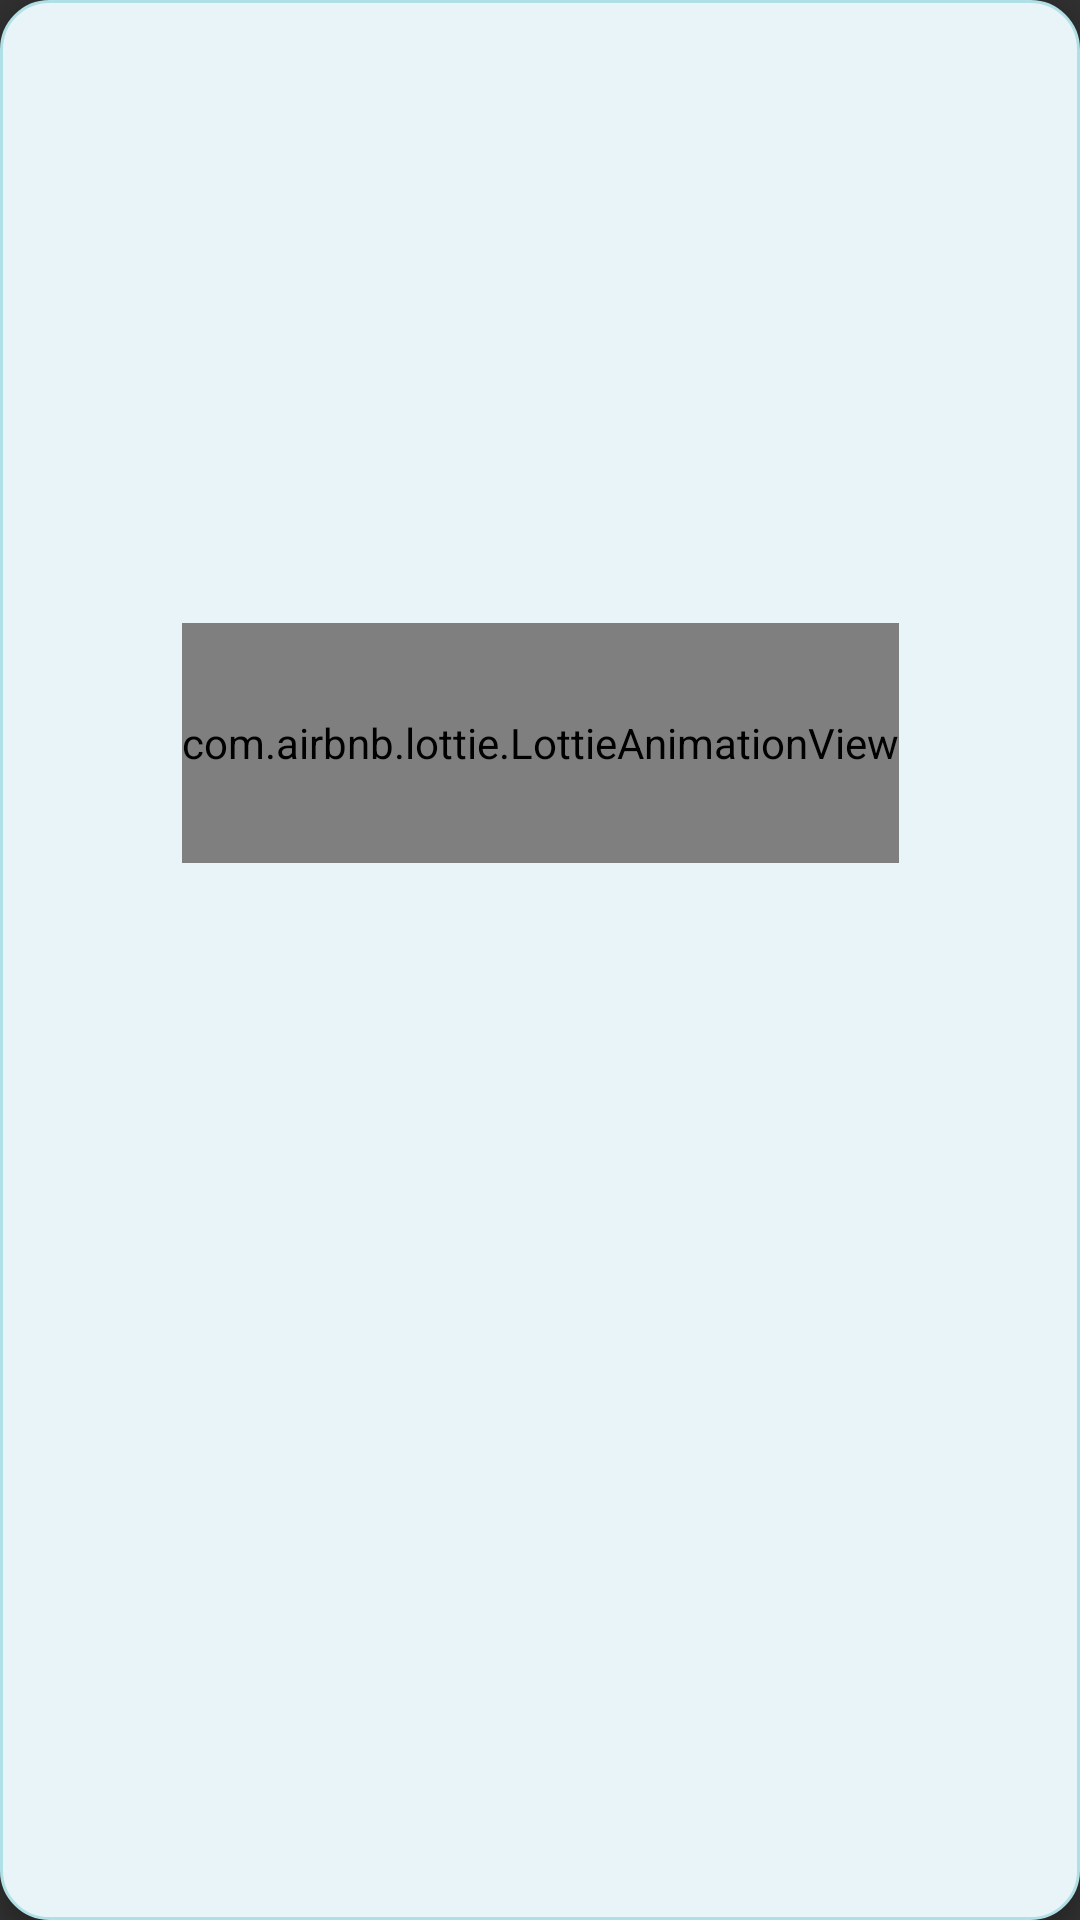

Layout XML and referenced resources for this Android screen:
<!-- AndroidManifest.xml: application theme Theme.Rainy -->
<!-- res/layout/custom_forecast_item.xml -->
<?xml version="1.0" encoding="utf-8"?>
<androidx.constraintlayout.widget.ConstraintLayout xmlns:android="http://schemas.android.com/apk/res/android"
    xmlns:app="http://schemas.android.com/apk/res-auto"
    xmlns:tools="http://schemas.android.com/tools"
    android:layout_width="110dp"
    android:layout_height="wrap_content"
    android:layout_margin="8dp"
    android:background="@drawable/card_background"
    android:elevation="4dp"
    android:padding="8dp">


    <TextView
        android:id="@+id/tv_child_name"
        android:layout_width="wrap_content"
        android:layout_height="wrap_content"
        android:layout_marginTop="12dp"
        android:gravity="center"
        android:maxLines="1"
        android:textStyle="bold"
        app:layout_constraintEnd_toEndOf="parent"
        app:layout_constraintStart_toStartOf="parent"
        app:layout_constraintTop_toTopOf="parent"
        tools:text="Manisa" />

    <com.airbnb.lottie.LottieAnimationView
        android:id="@+id/lav_child_weather"
        android:layout_width="wrap_content"
        android:layout_height="80dp"
        app:layout_constraintBottom_toTopOf="@id/tv_child_degree"
        app:layout_constraintEnd_toEndOf="parent"
        app:layout_constraintStart_toStartOf="parent"
        app:layout_constraintTop_toBottomOf="@id/tv_child_name"
        app:lottie_autoPlay="true"
        app:lottie_loop="true"
        app:lottie_rawRes="@raw/windy_icon" />

    <TextView
        android:id="@+id/tv_child_weather_description"
        android:layout_width="wrap_content"
        android:layout_height="wrap_content"
        android:layout_marginTop="@dimen/margin_8"
        android:layout_marginStart="4dp"
        android:layout_marginEnd="4dp"
        android:gravity="center"
        android:maxLines="2"
        android:ellipsize="end"
        android:textColor="@color/black"
        android:textSize="11sp"
        android:textStyle="italic"
        app:layout_constraintEnd_toEndOf="parent"
        app:layout_constraintStart_toStartOf="parent"
        app:layout_constraintTop_toBottomOf="@id/lav_child_weather"
        tools:text="Açık" />

    <TextView
        android:id="@+id/tv_child_degree"
        android:layout_width="wrap_content"
        android:layout_height="wrap_content"
        android:layout_marginTop="4dp"
        android:layout_marginBottom="12dp"
        android:textColor="@color/black"
        android:textSize="16sp"
        android:textStyle="bold"
        app:layout_constraintBottom_toBottomOf="parent"
        app:layout_constraintEnd_toEndOf="parent"
        app:layout_constraintStart_toStartOf="parent"
        app:layout_constraintTop_toBottomOf="@id/tv_child_weather_description"
        tools:text="30°C" />

</androidx.constraintlayout.widget.ConstraintLayout>
<!-- resources referenced by this layout -->
<resources>
  <color name="black">#FF000000</color>
  <dimen name="margin_8">8dp</dimen>
  <!-- drawable card_background (drawable) -->
  <?xml version="1.0" encoding="utf-8"?>
  <shape xmlns:android="http://schemas.android.com/apk/res/android"
      android:shape="rectangle">
      <solid android:color="#E8F4F8" />
      <corners android:radius="16dp" />
      <stroke
          android:width="1dp"
          android:color="#B0E0E6" />
  </shape>
  <style name="Theme.Rainy" parent="Theme.AppCompat">
          
          <item name="colorPrimary">@color/russian_violet</item>
          <item name="colorPrimaryVariant">@color/purpureus</item>
          <item name="colorOnPrimary">@color/ice_blue</item>
          
          <item name="colorSecondary">@color/teal_200</item>
          <item name="colorSecondaryVariant">@color/teal_700</item>
          <item name="colorOnSecondary">@color/black</item>
          <item name="windowActionBar">false</item>
          <item name="windowNoTitle">true</item>
          
          <item name="android:statusBarColor">?attr/colorPrimaryVariant</item>
          
      </style>
  <color name="russian_violet">#480355</color>
  <color name="purpureus">#9448BC</color>
  <color name="ice_blue">#90FCF9</color>
  <color name="teal_200">#FF03DAC5</color>
  <color name="teal_700">#FF018786</color>
</resources>
